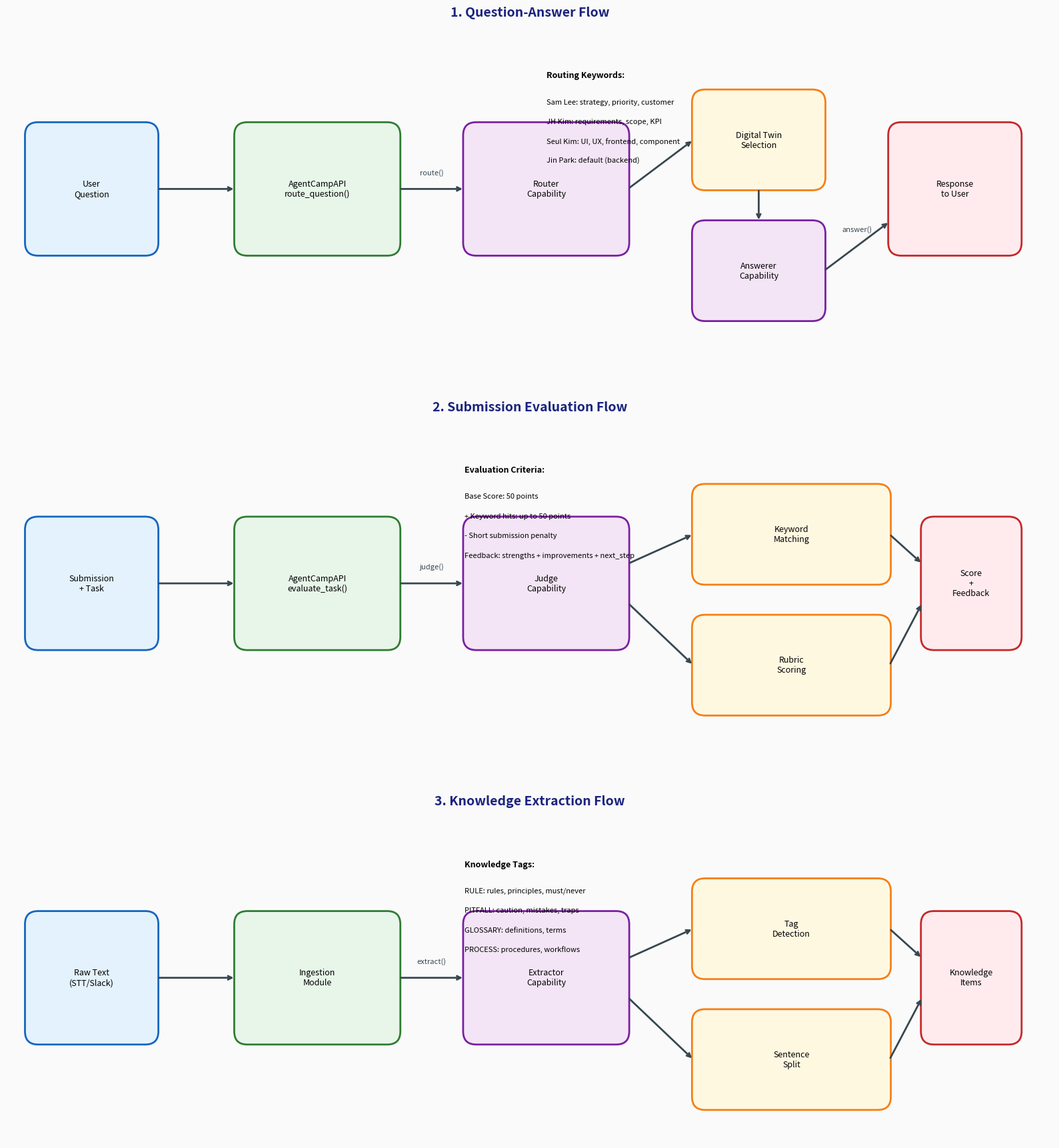

This chart was generated by the following Python code: (Note: this script raises an exception after producing the figure.)
"""
AgentCamp v1.2 Data Flow Diagram Generator
"""
import matplotlib.pyplot as plt
from matplotlib.patches import FancyBboxPatch, FancyArrowPatch, Circle
import matplotlib.patches as mpatches

fig, axes = plt.subplots(3, 1, figsize=(16, 18))
fig.patch.set_facecolor('#FAFAFA')

colors = {
    'user': '#E3F2FD',
    'user_border': '#1565C0',
    'process': '#E8F5E9',
    'process_border': '#2E7D32',
    'llm': '#F3E5F5',
    'llm_border': '#7B1FA2',
    'data': '#FFF8E1',
    'data_border': '#F57F17',
    'result': '#FFEBEE',
    'result_border': '#C62828',
}

def setup_ax(ax, title):
    ax.set_xlim(0, 16)
    ax.set_ylim(0, 5)
    ax.set_aspect('equal')
    ax.axis('off')
    ax.set_title(title, fontsize=14, fontweight='bold', color='#1A237E', pad=10)

def draw_box(ax, x, y, w, h, text, facecolor, edgecolor, fontsize=9):
    rect = FancyBboxPatch((x, y), w, h, boxstyle="round,pad=0.02,rounding_size=0.2",
                          facecolor=facecolor, edgecolor=edgecolor, linewidth=2)
    ax.add_patch(rect)
    ax.text(x + w/2, y + h/2, text, ha='center', va='center', fontsize=fontsize, wrap=True)

def draw_arrow(ax, start, end, label='', color='#37474F'):
    ax.annotate('', xy=end, xytext=start,
                arrowprops=dict(arrowstyle='->', color=color, lw=2))
    if label:
        mid = ((start[0] + end[0])/2, (start[1] + end[1])/2 + 0.2)
        ax.text(mid[0], mid[1], label, ha='center', va='bottom', fontsize=8, color=color)

# ============= FLOW 1: Question-Answer =============
ax1 = axes[0]
setup_ax(ax1, '1. Question-Answer Flow')

draw_box(ax1, 0.3, 1.5, 2, 2, 'User\nQuestion', colors['user'], colors['user_border'])
draw_box(ax1, 3.5, 1.5, 2.5, 2, 'AgentCampAPI\nroute_question()', colors['process'], colors['process_border'])
draw_box(ax1, 7, 1.5, 2.5, 2, 'Router\nCapability', colors['llm'], colors['llm_border'])
draw_box(ax1, 10.5, 2.5, 2, 1.5, 'Digital Twin\nSelection', colors['data'], colors['data_border'])
draw_box(ax1, 10.5, 0.5, 2, 1.5, 'Answerer\nCapability', colors['llm'], colors['llm_border'])
draw_box(ax1, 13.5, 1.5, 2, 2, 'Response\nto User', colors['result'], colors['result_border'])

draw_arrow(ax1, (2.3, 2.5), (3.5, 2.5))
draw_arrow(ax1, (6, 2.5), (7, 2.5), 'route()')
draw_arrow(ax1, (9.5, 2.5), (10.5, 3.25))
draw_arrow(ax1, (11.5, 2.5), (11.5, 2))
draw_arrow(ax1, (12.5, 1.25), (13.5, 2), 'answer()')

# Routing keywords
ax1.text(8.25, 4.2, 'Routing Keywords:', fontsize=9, fontweight='bold')
ax1.text(8.25, 3.8, 'Sam Lee: strategy, priority, customer', fontsize=8)
ax1.text(8.25, 3.5, 'JH Kim: requirements, scope, KPI', fontsize=8)
ax1.text(8.25, 3.2, 'Seul Kim: UI, UX, frontend, component', fontsize=8)
ax1.text(8.25, 2.9, 'Jin Park: default (backend)', fontsize=8, style='italic')

# ============= FLOW 2: Submission Evaluation =============
ax2 = axes[1]
setup_ax(ax2, '2. Submission Evaluation Flow')

draw_box(ax2, 0.3, 1.5, 2, 2, 'Submission\n+ Task', colors['user'], colors['user_border'])
draw_box(ax2, 3.5, 1.5, 2.5, 2, 'AgentCampAPI\nevaluate_task()', colors['process'], colors['process_border'])
draw_box(ax2, 7, 1.5, 2.5, 2, 'Judge\nCapability', colors['llm'], colors['llm_border'])
draw_box(ax2, 10.5, 2.5, 3, 1.5, 'Keyword\nMatching', colors['data'], colors['data_border'])
draw_box(ax2, 10.5, 0.5, 3, 1.5, 'Rubric\nScoring', colors['data'], colors['data_border'])
draw_box(ax2, 14, 1.5, 1.5, 2, 'Score\n+\nFeedback', colors['result'], colors['result_border'])

draw_arrow(ax2, (2.3, 2.5), (3.5, 2.5))
draw_arrow(ax2, (6, 2.5), (7, 2.5), 'judge()')
draw_arrow(ax2, (9.5, 2.8), (10.5, 3.25))
draw_arrow(ax2, (9.5, 2.2), (10.5, 1.25))
draw_arrow(ax2, (13.5, 3.25), (14, 2.8))
draw_arrow(ax2, (13.5, 1.25), (14, 2.2))

# Scoring details
ax2.text(7, 4.2, 'Evaluation Criteria:', fontsize=9, fontweight='bold')
ax2.text(7, 3.8, 'Base Score: 50 points', fontsize=8)
ax2.text(7, 3.5, '+ Keyword hits: up to 50 points', fontsize=8)
ax2.text(7, 3.2, '- Short submission penalty', fontsize=8)
ax2.text(7, 2.9, 'Feedback: strengths + improvements + next_step', fontsize=8, style='italic')

# ============= FLOW 3: Knowledge Extraction =============
ax3 = axes[2]
setup_ax(ax3, '3. Knowledge Extraction Flow')

draw_box(ax3, 0.3, 1.5, 2, 2, 'Raw Text\n(STT/Slack)', colors['user'], colors['user_border'])
draw_box(ax3, 3.5, 1.5, 2.5, 2, 'Ingestion\nModule', colors['process'], colors['process_border'])
draw_box(ax3, 7, 1.5, 2.5, 2, 'Extractor\nCapability', colors['llm'], colors['llm_border'])
draw_box(ax3, 10.5, 2.5, 3, 1.5, 'Tag\nDetection', colors['data'], colors['data_border'])
draw_box(ax3, 10.5, 0.5, 3, 1.5, 'Sentence\nSplit', colors['data'], colors['data_border'])
draw_box(ax3, 14, 1.5, 1.5, 2, 'Knowledge\nItems', colors['result'], colors['result_border'])

draw_arrow(ax3, (2.3, 2.5), (3.5, 2.5))
draw_arrow(ax3, (6, 2.5), (7, 2.5), 'extract()')
draw_arrow(ax3, (9.5, 2.8), (10.5, 3.25))
draw_arrow(ax3, (9.5, 2.2), (10.5, 1.25))
draw_arrow(ax3, (13.5, 3.25), (14, 2.8))
draw_arrow(ax3, (13.5, 1.25), (14, 2.2))

# Tag types
ax3.text(7, 4.2, 'Knowledge Tags:', fontsize=9, fontweight='bold')
ax3.text(7, 3.8, 'RULE: rules, principles, must/never', fontsize=8)
ax3.text(7, 3.5, 'PITFALL: caution, mistakes, traps', fontsize=8)
ax3.text(7, 3.2, 'GLOSSARY: definitions, terms', fontsize=8)
ax3.text(7, 2.9, 'PROCESS: procedures, workflows', fontsize=8, style='italic')

plt.tight_layout()
plt.savefig('docs/data_flow_v1.2.png', dpi=150, bbox_inches='tight',
            facecolor='#FAFAFA', edgecolor='none')
print("Data flow diagram saved to docs/data_flow_v1.2.png")
